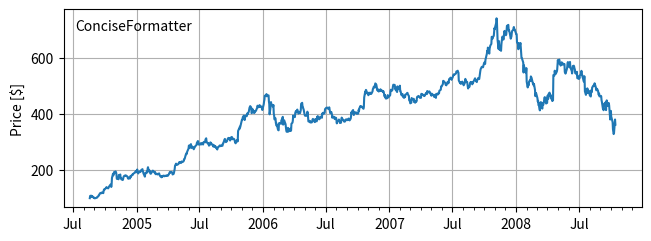

Write the Python code that produced this figure.
import matplotlib.pyplot as plt
import matplotlib.cbook as cbook
import matplotlib.dates as mdates

data = cbook.get_sample_data('goog.npz')['price_data']

fig, ax = plt.subplots(figsize=(6.4, 2.3), layout='constrained')

ax.plot('date', 'adj_close', data=data)

ax.xaxis.set_major_locator(mdates.MonthLocator(bymonth=(1, 7)))
ax.xaxis.set_minor_locator(mdates.MonthLocator())
ax.grid(True)
ax.set_ylabel(r'Price [\$]')
ax.set_title('ConciseFormatter', loc='left', y=0.85, x=0.02, fontsize='medium')
ax.xaxis.set_major_formatter(mdates.ConciseDateFormatter(ax.xaxis.get_major_locator()))

plt.show()
